Run: headless pygame with SDL's dummy video driver; simulated clock (each Clock.tick advances the game by its frame time, no real sleeping); random seed 0; keys injected as events and as key.get_pressed() state; no mouse input.
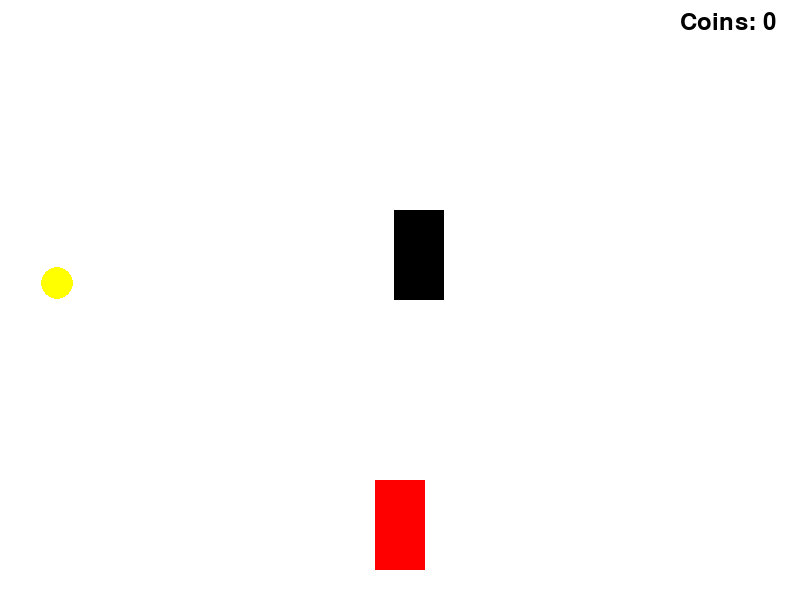
Frame 1 of 4 · flips 1–60 · no input
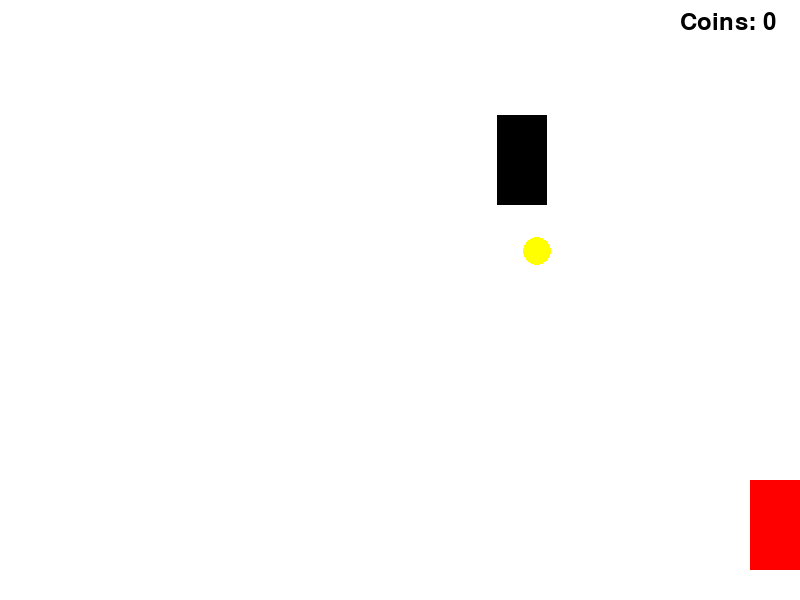
Frame 2 of 4 · flips 61–180 · tapped SPACE, RETURN · held RIGHT (→), D
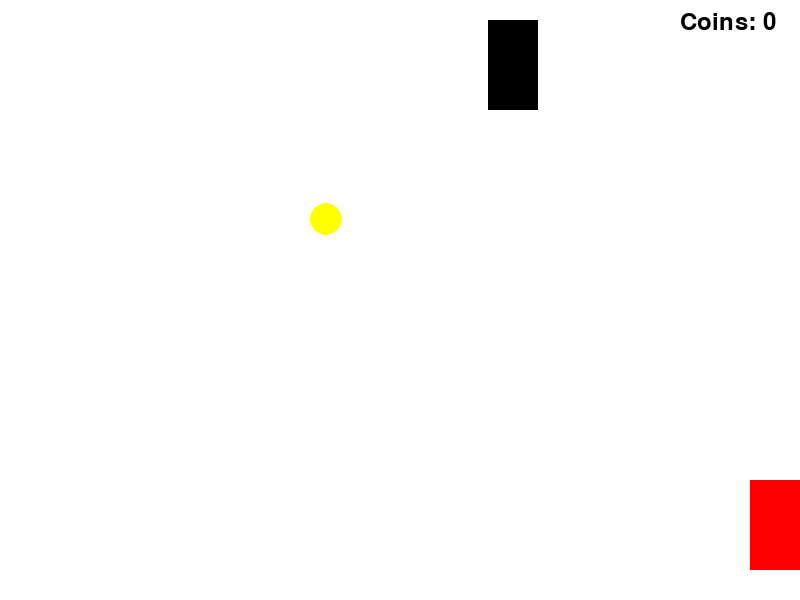
Frame 3 of 4 · flips 181–300 · held DOWN (↓), S
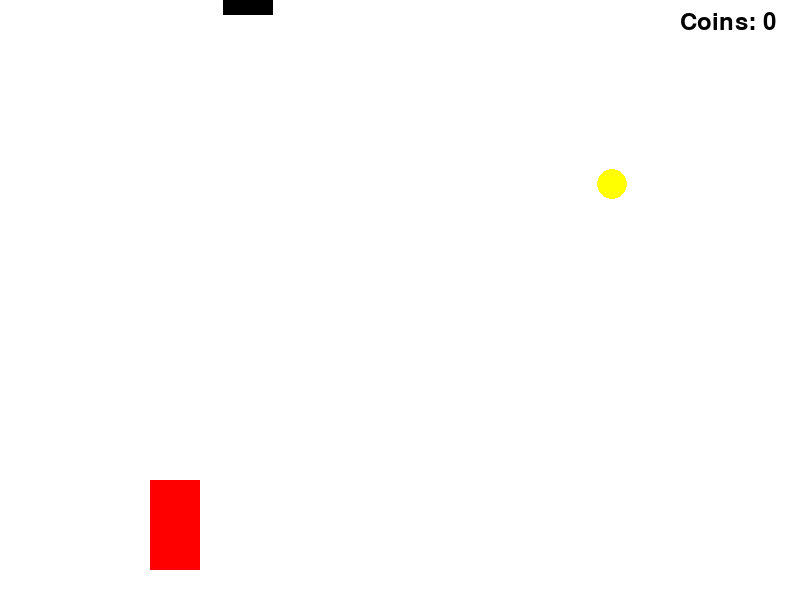
Frame 4 of 4 · flips 301–420 · held LEFT (←), A, UP (↑), W

The pygame program that drew these frames:

import pygame
import random

pygame.init()



WIDTH, HEIGHT = 800, 600
screen = pygame.display.set_mode((WIDTH, HEIGHT))
pygame.display.set_caption("Racer Game")
clock = pygame.time.Clock()



#colors
WHITE = (255, 255, 255)
RED = (255, 0, 0)
YELLOW = (255, 255, 0)
BLACK = (0, 0, 0)

#car settings
car_width, car_height = 50, 90
car_x, car_y = WIDTH // 2 - car_width // 2, HEIGHT - 120
car_speed = 5



#obstacles
obstacle_width, obstacle_height = 50, 90
obstacle_x = random.randint(0, WIDTH - obstacle_width)
obstacle_y = -obstacle_height
obstacle_speed = 5



#coins
coin_size = random.randint(20, 40)
coin_x = random.randint(0, WIDTH - coin_size)
coin_y = -coin_size
coin_speed = 5
coins_collected = 0



#font
font = pygame.font.Font(None, 36)
running = True



def increase_difficulty():
    """Increase obstacle speed every 5 coins collected."""
    global obstacle_speed
    if coins_collected % 5 == 0:
        obstacle_speed += 1



while running:
    screen.fill(WHITE)
    for event in pygame.event.get():
        if event.type == pygame.QUIT:
            running = False
    


    #move car
    keys = pygame.key.get_pressed()
    if keys[pygame.K_LEFT] and car_x > 0:
        car_x -= car_speed
    if keys[pygame.K_RIGHT] and car_x < WIDTH - car_width:
        car_x += car_speed
    


    #move obstacles
    obstacle_y += obstacle_speed
    if obstacle_y > HEIGHT:
        obstacle_y = -obstacle_height
        obstacle_x = random.randint(0, WIDTH - obstacle_width)
    


    #move coins
    coin_y += coin_speed
    if coin_y > HEIGHT:
        coin_size = random.randint(20, 40)
        coin_y = -coin_size
        coin_x = random.randint(0, WIDTH - coin_size)
    
    #check collision with coins
    if (car_x < coin_x < car_x + car_width or car_x < coin_x + coin_size < car_x + car_width) and (car_y < coin_y < car_y + car_height):
        coins_collected += 1
        coin_size = random.randint(20, 40)
        coin_y = -coin_size
        coin_x = random.randint(0, WIDTH - coin_size)
        increase_difficulty()
    


    #check collision with obstacle
    if (car_x < obstacle_x + obstacle_width and car_x + car_width > obstacle_x) and (car_y < obstacle_y + obstacle_height and car_y + car_height > obstacle_y):
        game_over_text = font.render("You lost!", True, RED)
        screen.blit(game_over_text, (WIDTH // 2 - 50, HEIGHT // 2))
        pygame.display.flip()
        pygame.time.delay(2000)
        running = False
    


    #draw car
    pygame.draw.rect(screen, RED, (car_x, car_y, car_width, car_height))
    
    #draw obstacles
    pygame.draw.rect(screen, BLACK, (obstacle_x, obstacle_y, obstacle_width, obstacle_height))
    
    #draw coins with random sizes
    pygame.draw.circle(screen, YELLOW, (coin_x + coin_size // 2, coin_y + coin_size // 2), coin_size // 2)
    
    #display score
    score_text = font.render(f'Coins: {coins_collected}', True, BLACK)
    screen.blit(score_text, (WIDTH - 120, 10))
    
    pygame.display.flip()
    clock.tick(30)

pygame.quit() 
